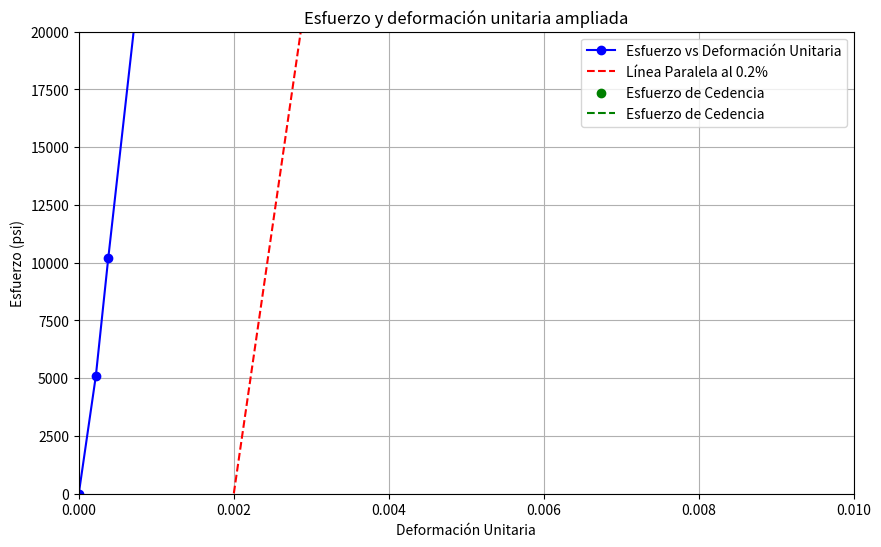

Source code (Python):
import numpy as np
import matplotlib.pyplot as plt

# Datos proporcionados
elongacion = np.array([0, 0.00044, 0.00076, 0.00144, 0.00216, 0.0029, 0.0033, 0.00346, 0.0037, 0.00424, 
                       0.01, 0.016, 0.026, 0.062, 0.28, 0.484])
fuerza = np.array([0, 1000, 2000, 4000, 6000, 8000, 9000, 9400, 9800, 10100, 10600, 11000, 12000, 
                   13000, 14200, 11750])

# Datos geométricos
L0 = 2.0  # Longitud inicial (in)
A0 = np.pi * (0.5 / 2)**2  # Área inicial (in²)

# Cálculo de la deformación unitaria
deformacion_unitaria = elongacion / L0

# Cálculo del esfuerzo
esfuerzo = fuerza / A0

# Paso 1: Ampliar la zona elástica para encontrar el 0.2%
plt.figure(figsize=(10, 6))
plt.plot(deformacion_unitaria, esfuerzo, label='Esfuerzo vs Deformación Unitaria', marker='o', color='b')

# Definir el 0.2% de deformación unitaria
deformacion_02 = 0.002  # en términos de deformación unitaria (no en %)

# Trazar la línea paralela a la recta elástica inicial
pendiente_elastica = (esfuerzo[1] - esfuerzo[0]) / (deformacion_unitaria[1] - deformacion_unitaria[0])
interseccion_y = pendiente_elastica * (deformacion_unitaria - deformacion_02) + esfuerzo[1] - pendiente_elastica * deformacion_unitaria[1]

# Graficar la línea paralela
plt.plot(deformacion_unitaria, interseccion_y, label='Línea Paralela al 0.2%', linestyle='--', color='r')

# Calcular la intersección de la línea paralela con la curva
interseccion_x = None
interseccion_y_real = None

for i in range(len(deformacion_unitaria) - 1):
    if (interseccion_y[i] <= esfuerzo[i] and interseccion_y[i + 1] >= esfuerzo[i + 1]) or \
       (interseccion_y[i] >= esfuerzo[i] and interseccion_y[i + 1] <= esfuerzo[i + 1]):
        # Interpolación lineal para encontrar el punto de intersección
        m1 = (interseccion_y[i + 1] - interseccion_y[i]) / (deformacion_unitaria[i + 1] - deformacion_unitaria[i])
        m2 = (esfuerzo[i + 1] - esfuerzo[i]) / (deformacion_unitaria[i + 1] - deformacion_unitaria[i])
        
        # Ecuación de la línea: y = mx + b
        interseccion_x = (esfuerzo[i] - interseccion_y[i] + m1 * deformacion_unitaria[i] - m2 * deformacion_unitaria[i]) / (m1 - m2)
        interseccion_y_real = m1 * interseccion_x + interseccion_y[i] - m1 * deformacion_unitaria[i]
        break

# Mostrar la intersección en la gráfica
if interseccion_x is not None and interseccion_y_real is not None:
    plt.scatter(interseccion_x, interseccion_y_real, color='green', zorder=5, label='Esfuerzo de Cedencia')
    plt.axhline(y=interseccion_y_real, color='green', linestyle='--', label='Esfuerzo de Cedencia')
    
    # Anotar el valor del esfuerzo de cedencia en la gráfica
    plt.annotate(f'Esfuerzo de Cedencia: {interseccion_y_real:.2f} psi', 
                 xy=(interseccion_x, interseccion_y_real), 
                 xytext=(interseccion_x + 0.001, interseccion_y_real + 2000),
                 arrowprops=dict(arrowstyle='->', color='green'),
                 fontsize=10, color='green')

# Ajustar límites para ver toda la gráfica claramente
plt.xlim(0, 0.01)  # Limite del eje X ajustado para ver toda la gráfica
plt.ylim(0, 20000)  # Limite del eje Y ajustado para ver toda la gráfica
plt.title('Esfuerzo y deformación unitaria ampliada')
plt.xlabel('Deformación Unitaria')
plt.ylabel('Esfuerzo (psi)')
plt.grid(True)
plt.legend()
plt.show()

# Imprimir el esfuerzo de cedencia
if interseccion_y_real is not None:
    print(f'Esfuerzo de cedencia: {interseccion_y_real:.2f} psi')
